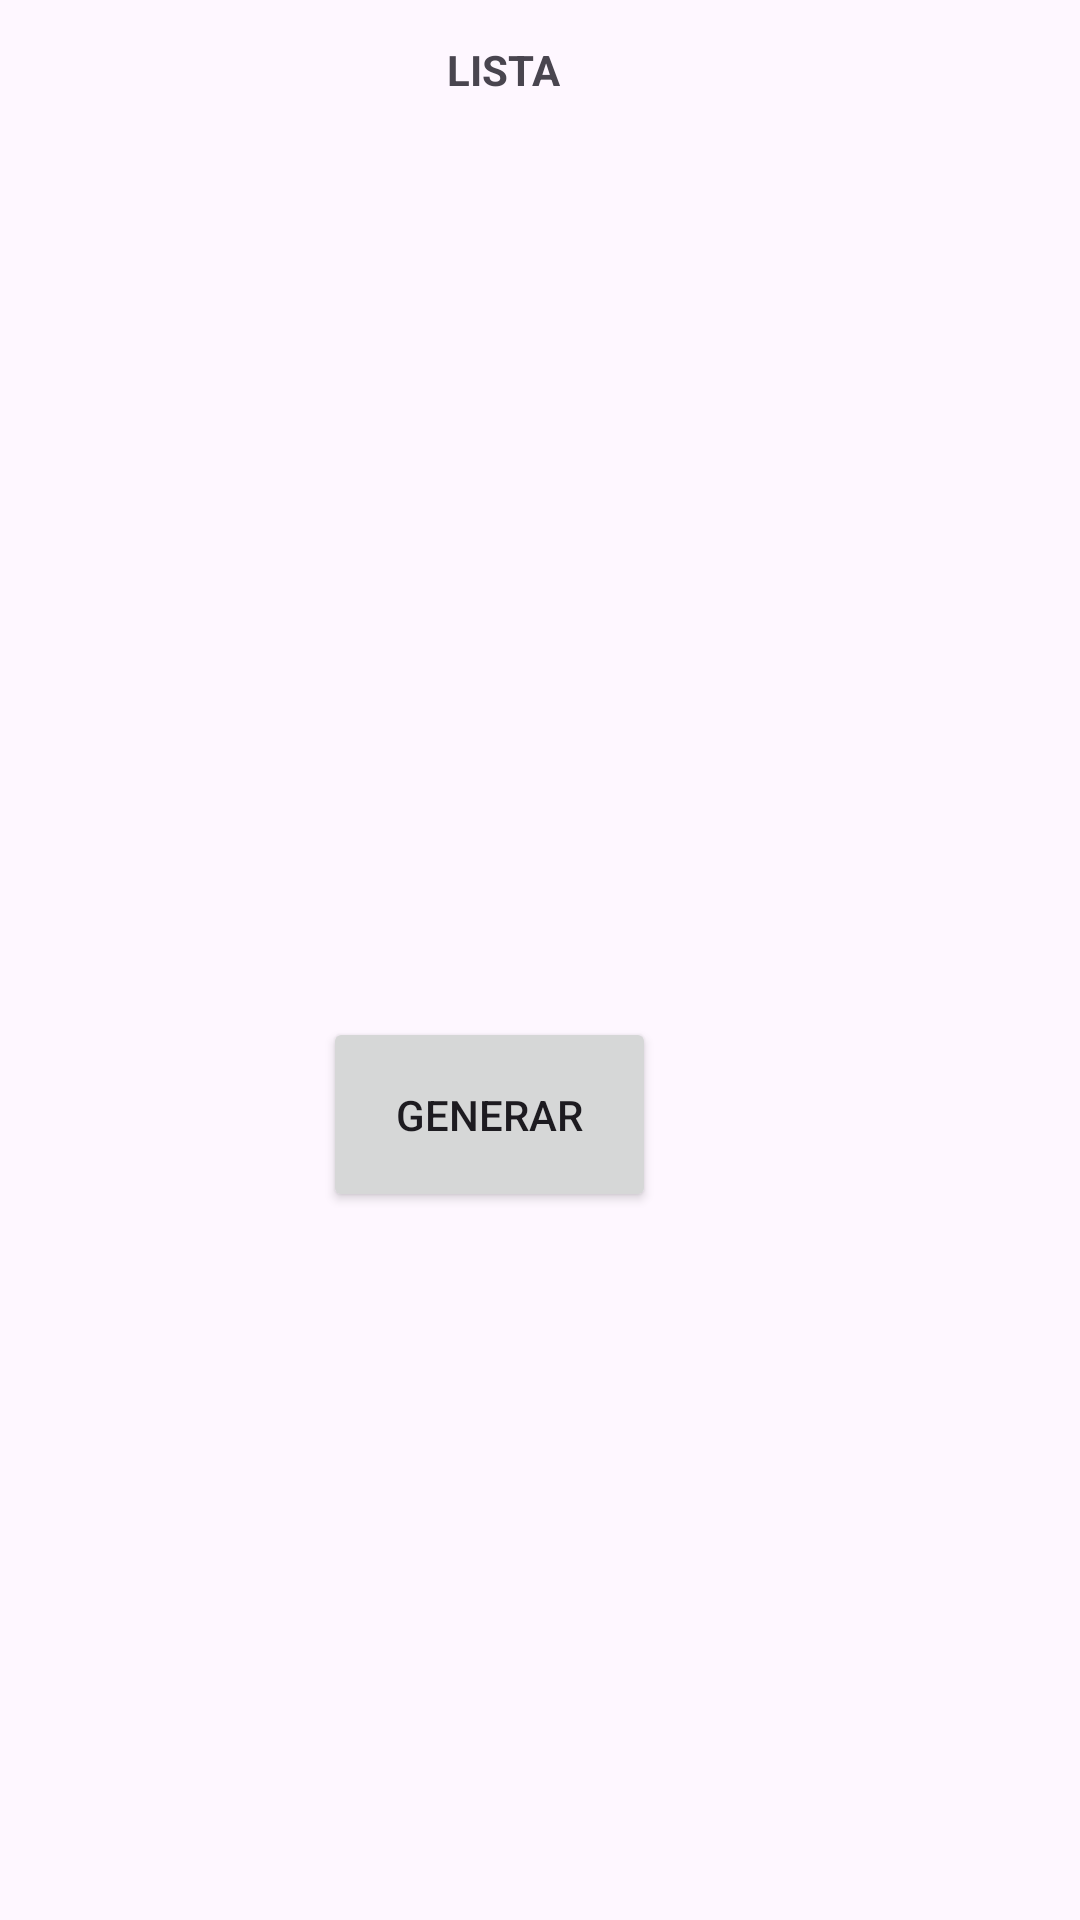

Reconstruct the res/layout file that produces this screen, plus the resources it refers to.
<!-- AndroidManifest.xml: application theme Theme.BrucilPupialesExamen1CHDS -->
<!-- res/layout/activity_main.xml -->
<?xml version="1.0" encoding="utf-8"?>
<androidx.constraintlayout.widget.ConstraintLayout xmlns:android="http://schemas.android.com/apk/res/android"
    xmlns:app="http://schemas.android.com/apk/res-auto"
    xmlns:tools="http://schemas.android.com/tools"
    android:id="@+id/btnSuma2"
    android:layout_width="match_parent"
    android:layout_height="match_parent"
    tools:context=".MainActivity">

    <TextView
        android:id="@+id/txt_Cli"
        android:layout_width="391dp"
        android:layout_height="140dp"
        android:textSize="10sp"
        app:layout_constraintBottom_toBottomOf="parent"
        app:layout_constraintEnd_toEndOf="parent"
        app:layout_constraintHorizontal_bias="0.2"
        app:layout_constraintStart_toStartOf="parent"
        app:layout_constraintTop_toTopOf="parent"
        app:layout_constraintVertical_bias="0.384" />

    <Button
        android:id="@+id/btnCli"
        android:layout_width="111dp"
        android:layout_height="65dp"
        android:layout_marginBottom="236dp"
        android:text="Generar"
        app:layout_constraintBottom_toBottomOf="parent"
        app:layout_constraintEnd_toEndOf="parent"
        app:layout_constraintHorizontal_bias="0.433"
        app:layout_constraintStart_toStartOf="parent" />

    <TextView
        android:id="@+id/textView5"
        android:layout_width="wrap_content"
        android:layout_height="wrap_content"
        android:layout_marginBottom="644dp"
        android:text="MOSTRAR DATOS"
        android:textStyle="bold"
        app:layout_constraintBottom_toBottomOf="parent"
        app:layout_constraintEnd_toEndOf="parent"
        app:layout_constraintHorizontal_bias="0.464"
        app:layout_constraintStart_toStartOf="parent" />

    <TextView
        android:id="@+id/textView4"
        android:layout_width="wrap_content"
        android:layout_height="wrap_content"
        android:text="LISTA"
        android:textStyle="bold"
        app:layout_constraintBottom_toBottomOf="parent"
        app:layout_constraintEnd_toEndOf="parent"
        app:layout_constraintHorizontal_bias="0.462"
        app:layout_constraintStart_toStartOf="parent"
        app:layout_constraintTop_toTopOf="parent"
        app:layout_constraintVertical_bias="0.022" />

</androidx.constraintlayout.widget.ConstraintLayout>
<!-- resources referenced by this layout -->
<resources>
  <style name="Theme.BrucilPupialesExamen1CHDS" parent="Base.Theme.BrucilPupialesExamen1CHDS" />
  <style name="Base.Theme.BrucilPupialesExamen1CHDS" parent="Theme.Material3.DayNight.NoActionBar">
          
          
      </style>
</resources>
